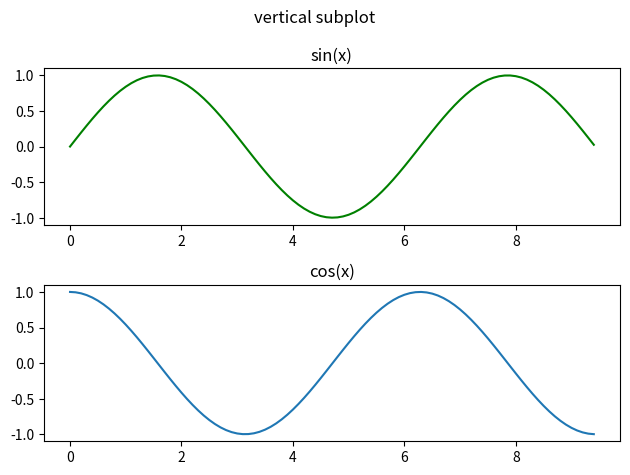
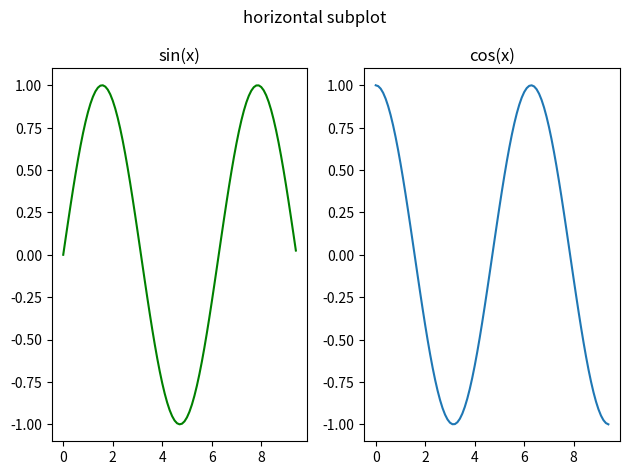
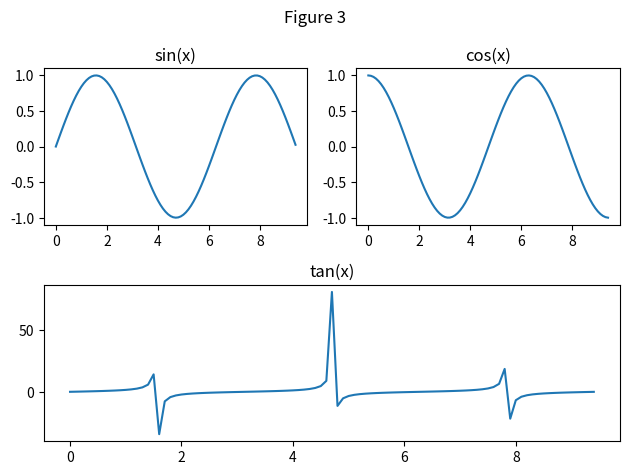

Recreate these plots in Python, in order.
import numpy as np
import matplotlib.pyplot as plt
import matplotlib.gridspec as gridspec

x = np.arange(0,3*np.pi,0.1)
y1 = np.sin(x)
y2 = np.cos(x)
y3 = np.tan(x)
fig1, (ax1, ax2) = plt.subplots(2)
fig1.suptitle("vertical subplot")
ax1.plot(x,y1,'g')
ax1.set_title("sin(x)")
ax2.plot(x,y2)
ax2.set_title("cos(x)")
plt.tight_layout()


fig2, axs = plt.subplots(1,2)
fig2.suptitle("horizontal subplot")
axs[0].plot(x,y1,'g')
axs[0].set_title("sin(x)")
axs[1].plot(x,y2)
axs[1].set_title("cos(x)")
plt.tight_layout()

gs = gridspec.GridSpec(2, 2)
fig3 = plt.figure()
fig3.suptitle("Figure 3")
ax = plt.subplot(gs[0, 0]) # row 0, col 0
ax.set_title("sin(x)")
plt.plot(x,y1)
ax = plt.subplot(gs[0, 1]) # row 0, col 1
ax.set_title("cos(x)")
plt.plot(x,y2)
ax = plt.subplot(gs[1, :]) # row 1, span all columns
ax.set_title("tan(x)")
plt.plot(x,y3)
plt.tight_layout()
plt.show()